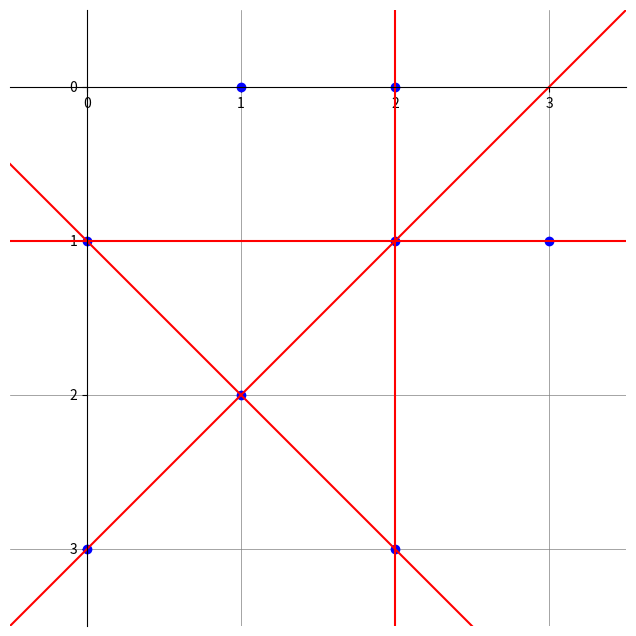

Write Python code to recreate this figure.
import matplotlib.pyplot as plt
import numpy as np

def visualize_grid(grid, lines = []):
    grid = np.array(grid)
    n, m = grid.shape

    fig, ax = plt.subplots(figsize=(8,8))
    for i in range(n):
        for j in range(m):
            if grid[i, j] == 1:
                ax.plot(j, i, "bo")

    for line in lines:
        a, b, c = line
        if b != 0:
            x1, x2 = -0.5, m + 0.5
            y1 = (-a * x1 - c) / b
            y2 = (-a * x2 - c) / b
        else:
            x1 = x2 = -c / a
            y1, y2 = -0.5, n + 0.5
        ax.plot([x1, x2], [y1, y2], 'r-')

    ax.set_xlim(-0.5, m-0.5)
    ax.set_ylim(n-0.5, -0.5)
    ax.set_xticks(np.arange(m))
    ax.set_yticks(np.arange(n))
    ax.set_aspect('equal')

    ax.grid(which='both', color='gray', linestyle='-', linewidth=0.5)

    ax.spines['left'].set_position(('data', 0))
    ax.spines['bottom'].set_position(('data', 0))
    ax.spines['right'].set_color('none')
    ax.spines['top'].set_color('none')

    ax.set_yticklabels(range(n))

    plt.show()


def main():
    grid = [
        [0, 1, 1, 0],
        [1, 0, 1, 1],
        [0, 1, 0, 0],
        [1, 0, 1, 0]
    ]

    lines = [
        [0, 1, -1],
        [1, -1, 1],
        [1, 0, -2],
        [1, 1, -3]
    ]
    visualize_grid(grid, lines)

if __name__ == '__main__':
    main()
